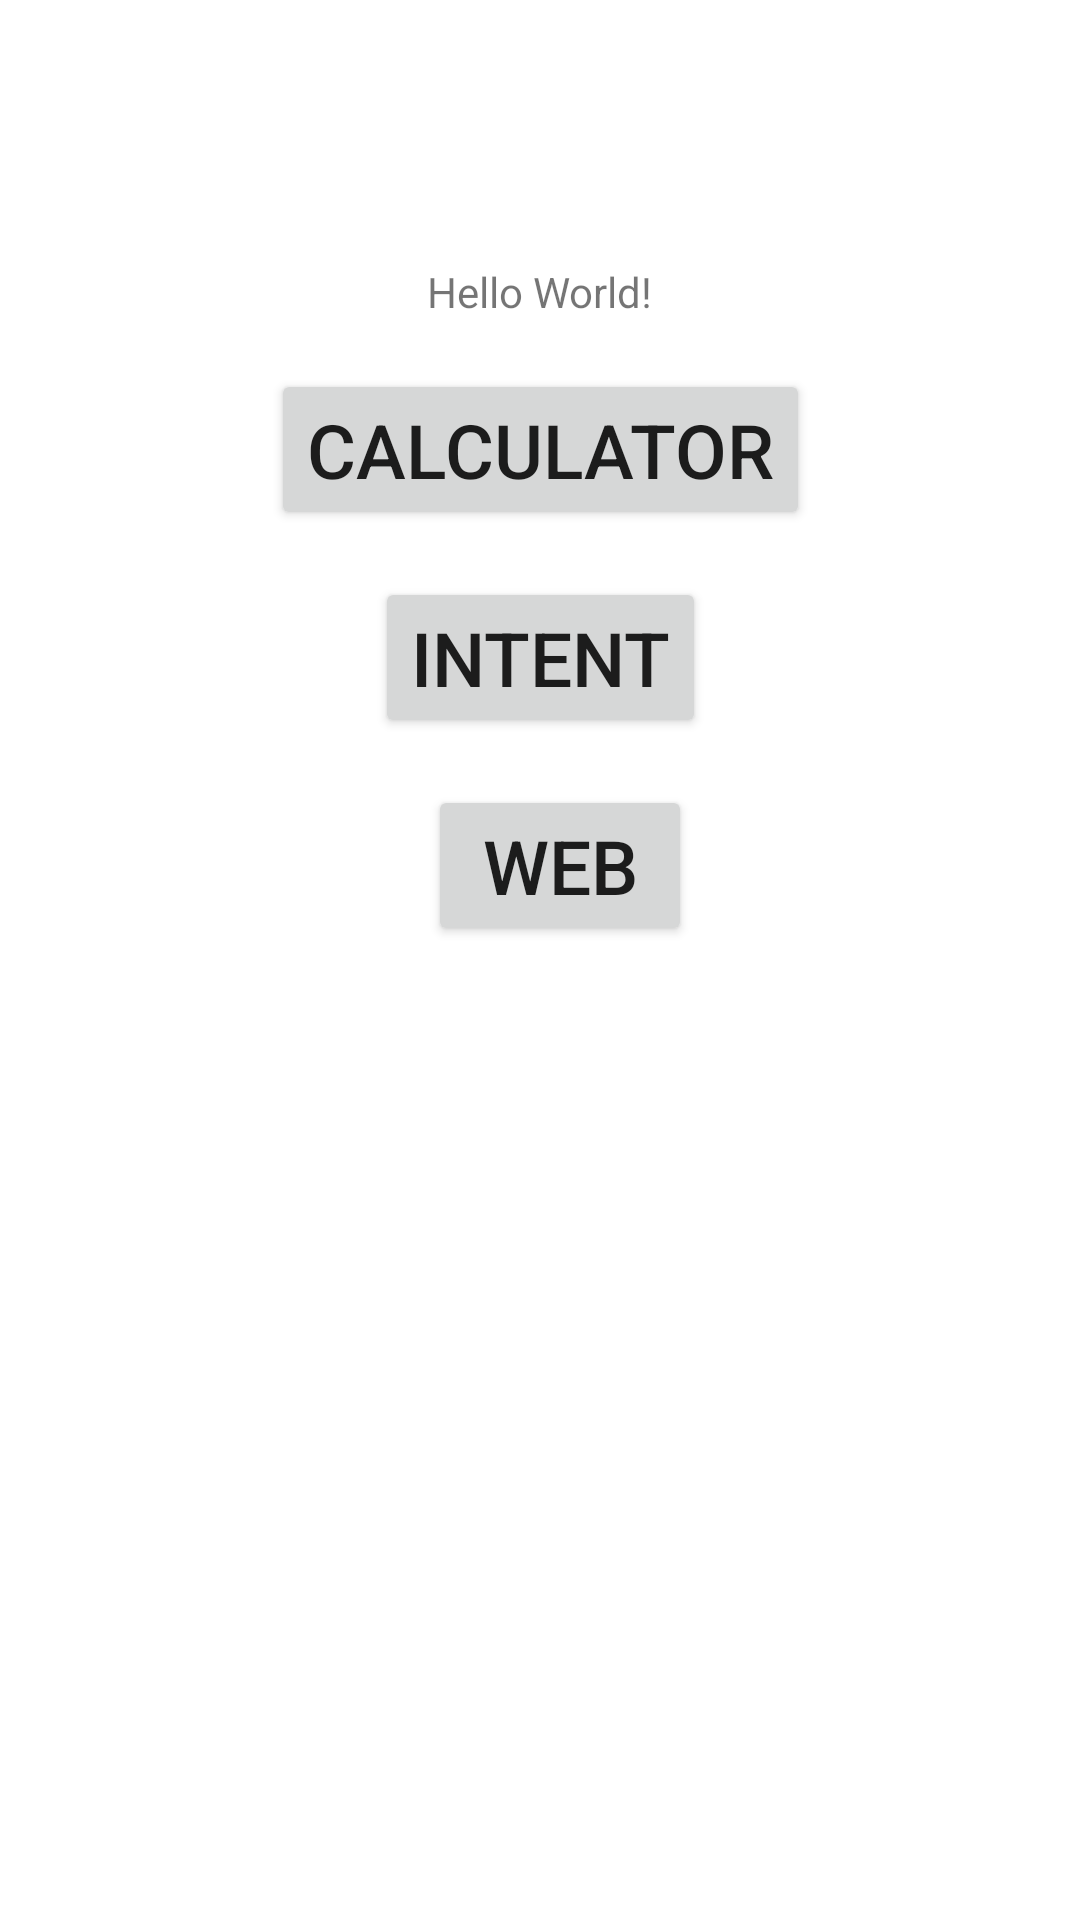

Android layout source for this screen:
<!-- AndroidManifest.xml: application theme Theme.Calculatorintelweb -->
<!-- res/layout/activity_main.xml -->
<?xml version="1.0" encoding="utf-8"?>
<androidx.constraintlayout.widget.ConstraintLayout xmlns:android="http://schemas.android.com/apk/res/android"
    xmlns:app="http://schemas.android.com/apk/res-auto"
    xmlns:tools="http://schemas.android.com/tools"
    android:layout_width="match_parent"
    android:layout_height="match_parent"
    tools:context=".MainActivity">

    <TextView
        android:id="@+id/textView"
        android:layout_width="wrap_content"
        android:layout_height="wrap_content"
        android:text="Hello World!"
        app:layout_constraintBottom_toBottomOf="parent"
        app:layout_constraintEnd_toEndOf="parent"
        app:layout_constraintStart_toStartOf="parent"
        app:layout_constraintTop_toTopOf="parent"
        app:layout_constraintVertical_bias="0.141" />

    <Button
        android:id="@+id/calculator"
        android:layout_width="wrap_content"
        android:layout_height="wrap_content"
        android:text="Calculator"
        android:textSize="25dp"
        app:layout_constraintBottom_toBottomOf="parent"
        app:layout_constraintEnd_toEndOf="parent"
        app:layout_constraintStart_toStartOf="parent"
        app:layout_constraintTop_toTopOf="parent"
        app:layout_constraintVertical_bias="0.21" />

    <Button
        android:id="@+id/intent"
        android:layout_width="wrap_content"
        android:layout_height="wrap_content"
        android:text="Intent"
        android:textSize="25dp"
        app:layout_constraintBottom_toBottomOf="parent"
        app:layout_constraintEnd_toEndOf="parent"
        app:layout_constraintStart_toStartOf="parent"
        app:layout_constraintTop_toTopOf="parent"
        app:layout_constraintVertical_bias="0.328" />

    <Button
        android:id="@+id/Web"
        android:layout_width="wrap_content"
        android:layout_height="wrap_content"
        android:text="Web"
        android:textSize="25dp"
        app:layout_constraintBottom_toBottomOf="parent"
        app:layout_constraintEnd_toEndOf="parent"
        app:layout_constraintHorizontal_bias="0.525"
        app:layout_constraintStart_toStartOf="parent"
        app:layout_constraintTop_toTopOf="parent"
        app:layout_constraintVertical_bias="0.446" />

</androidx.constraintlayout.widget.ConstraintLayout>
<!-- resources referenced by this layout -->
<resources>
  <style name="Theme.Calculatorintelweb" parent="Theme.MaterialComponents.DayNight.DarkActionBar">
          
          <item name="colorPrimary">@color/purple_500</item>
          <item name="colorPrimaryVariant">@color/purple_700</item>
          <item name="colorOnPrimary">@color/white</item>
          
          <item name="colorSecondary">@color/teal_200</item>
          <item name="colorSecondaryVariant">@color/teal_700</item>
          <item name="colorOnSecondary">@color/black</item>
          
          <item name="android:statusBarColor" tools:targetApi="l">?attr/colorPrimaryVariant</item>
          
      </style>
  <!-- not gathered from this repository: default colours our renderer supplied (Android Studio template values) -->
  <color name="purple_500">#FF6200EE</color>
  <color name="purple_700">#FF3700B3</color>
  <color name="teal_200">#FF03DAC5</color>
  <color name="teal_700">#FF018786</color>
  <color name="black">#FF000000</color>
  <color name="white">#FFFFFFFF</color>
</resources>
